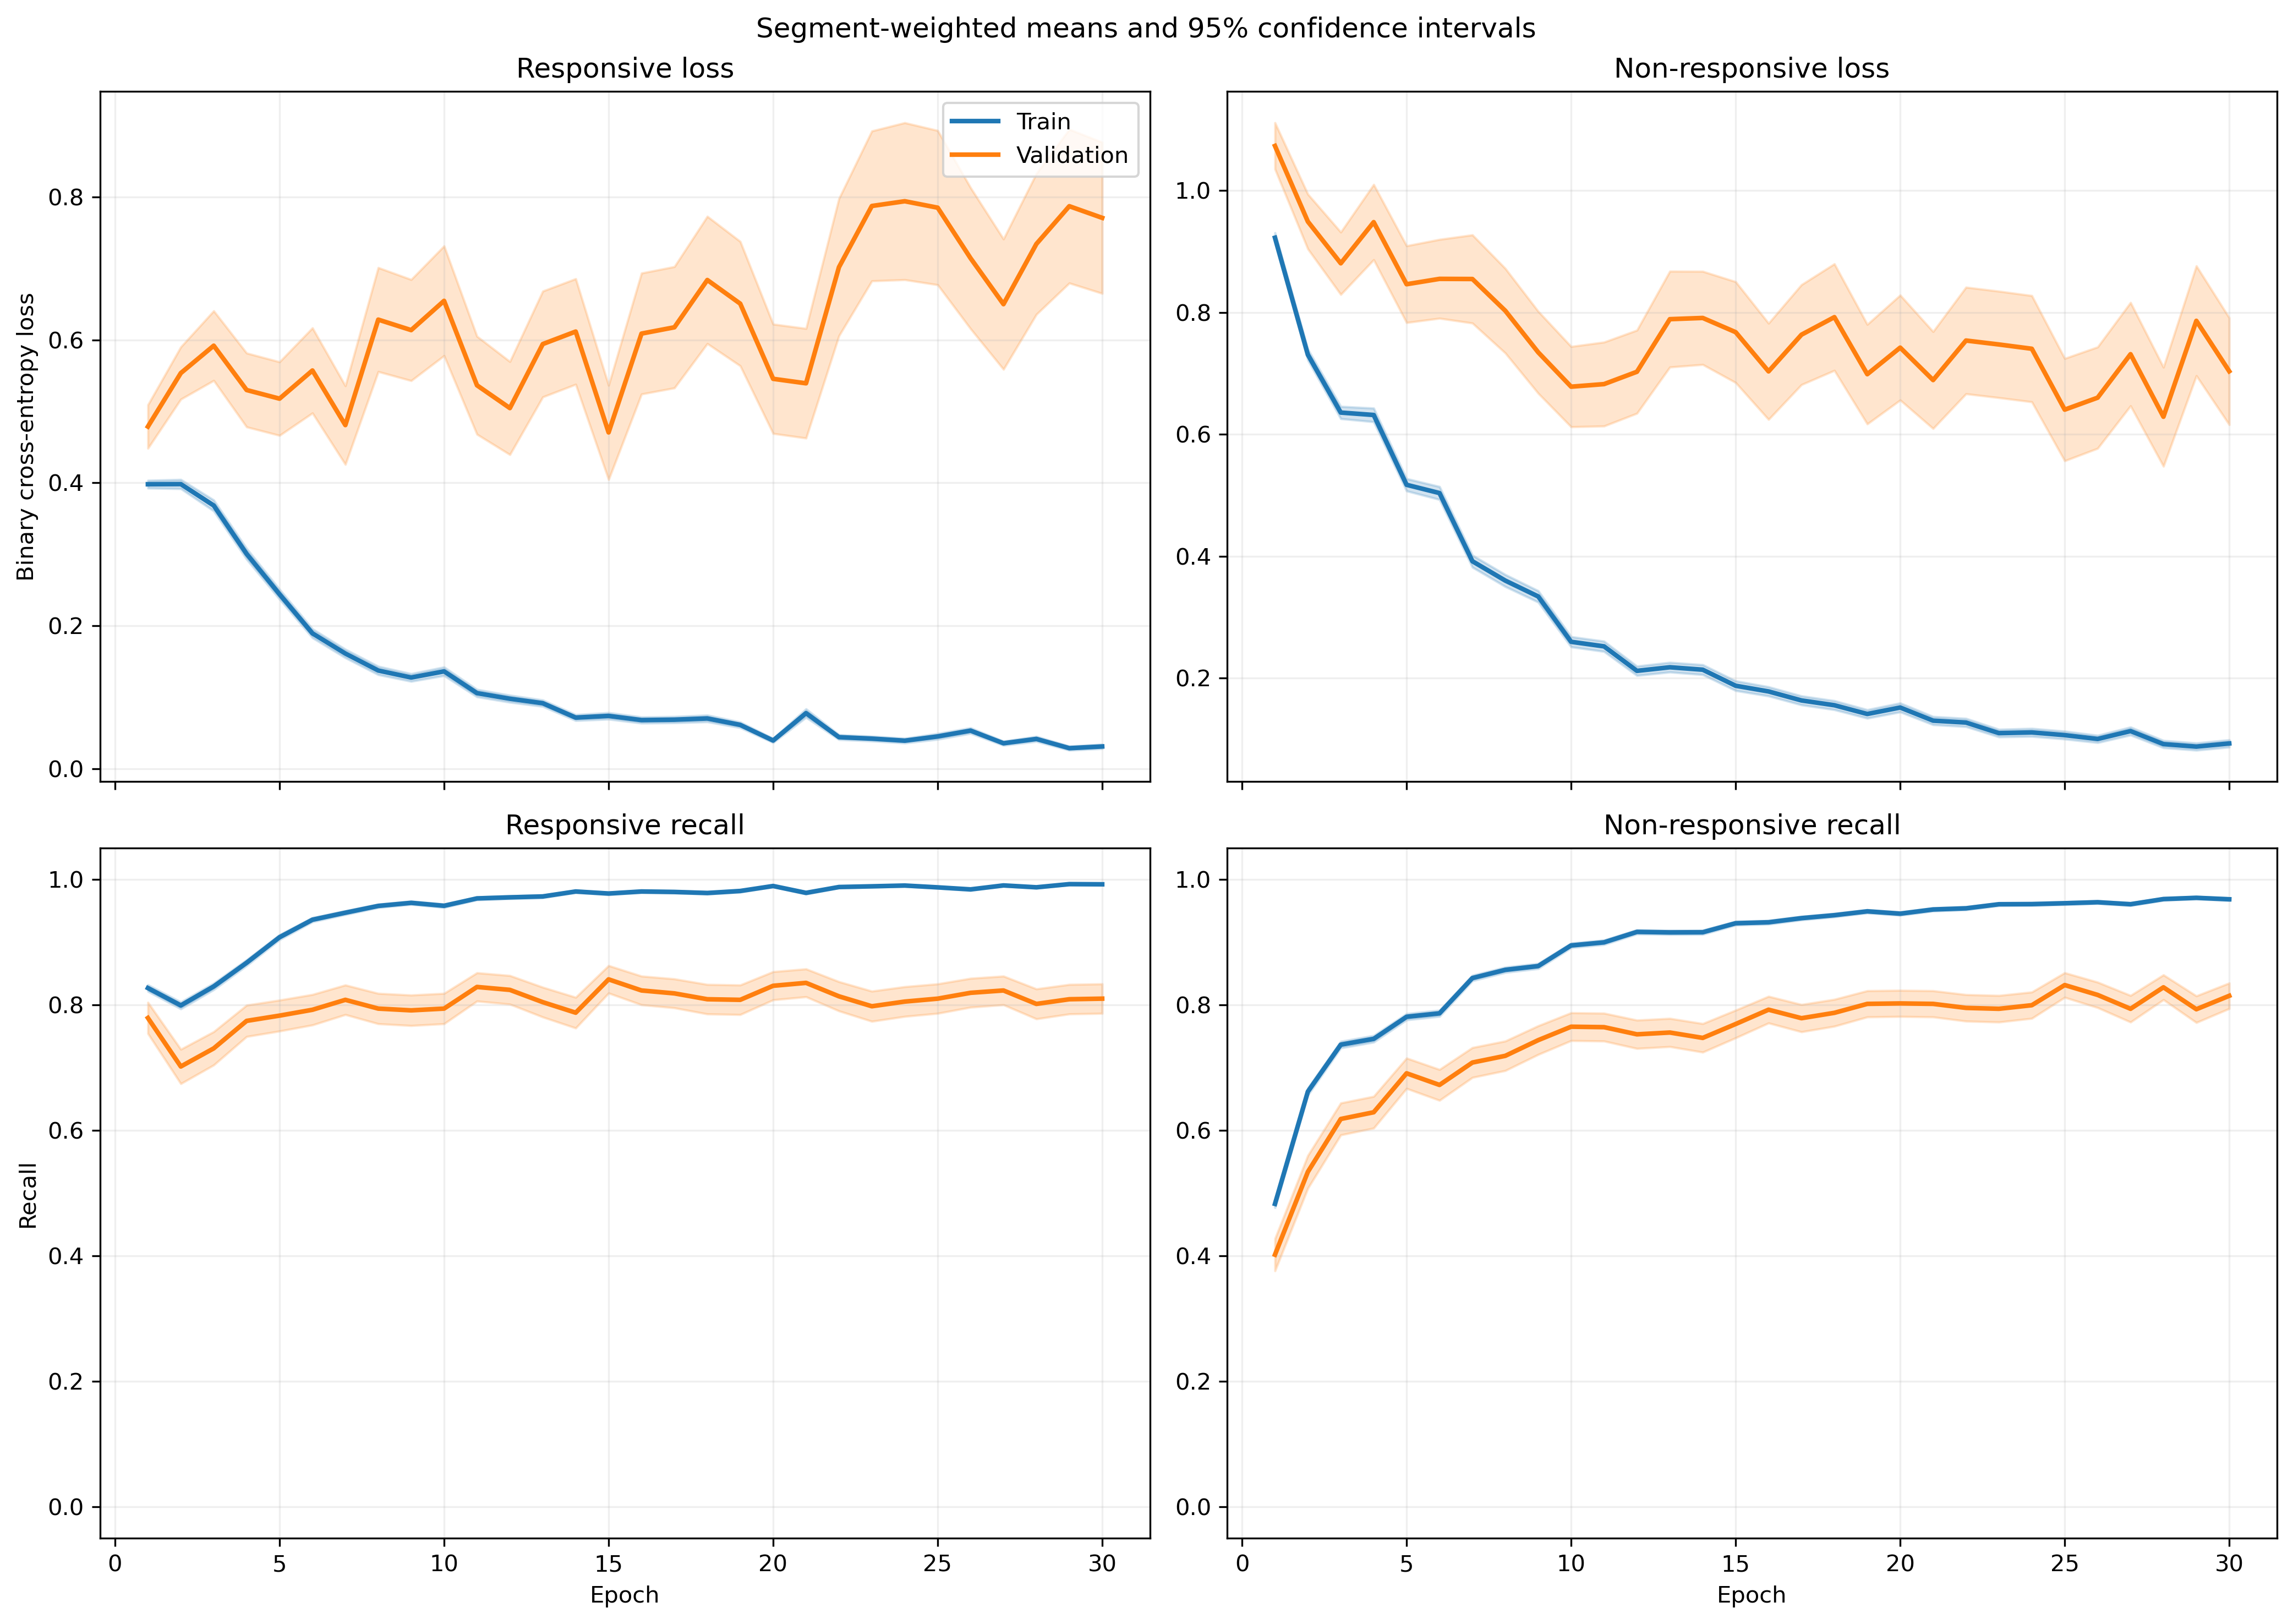

The data file committed next to this chart (first rows):
fold, epoch, split, r_loss, r_loss_count, r_loss_sum, r_loss_sum_sq, r_recall, r_recall_count, r_recall_sum, r_recall_sum_sq, nr_loss, nr_loss_count, nr_loss_sum, nr_loss_sum_sq, nr_recall, nr_recall_count, nr_recall_sum, nr_recall_sum_sq
1, 1, train, 0.4375, 1063, 465.1, 355.3, 0.8034, 1063, 854.0, 854.0, 0.829, 1401, 1161, 1448, 0.5196, 1401, 728.0, 728.0
1, 1, validation, 0.1501, 10, 1.501, 0.2649, 1.0, 10, 10.0, 10.0, , 0, 0.0, 0.0, , 0, 0.0, 0.0
1, 2, train, 0.404, 1063, 429.5, 411, 0.8194, 1063, 871.0, 871.0, 0.7028, 1401, 984.6, 1394, 0.661, 1401, 926.0, 926.0
1, 2, validation, 0.09763, 10, 0.9763, 0.1198, 1.0, 10, 10.0, 10.0, , 0, 0.0, 0.0, , 0, 0.0, 0.0
1, 3, train, 0.4127, 1063, 438.7, 640.4, 0.8128, 1063, 864.0, 864.0, 0.5676, 1401, 795.2, 1540, 0.7852, 1401, 1100, 1100
1, 3, validation, 0.0541, 10, 0.541, 0.04185, 1.0, 10, 10.0, 10.0, , 0, 0.0, 0.0, , 0, 0.0, 0.0
1, 4, train, 0.2638, 1063, 280.4, 345.7, 0.8965, 1063, 953.0, 953.0, 0.641, 1401, 898.1, 1754, 0.7266, 1401, 1018, 1018
1, 4, validation, 0.05133, 10, 0.5133, 0.0494, 1.0, 10, 10.0, 10.0, , 0, 0.0, 0.0, , 0, 0.0, 0.0
1, 5, train, 0.2383, 1063, 253.3, 284.1, 0.9097, 1063, 967.0, 967.0, 0.5704, 1401, 799.1, 1504, 0.7466, 1401, 1046, 1046
1, 5, validation, 0.03048, 10, 0.3048, 0.01279, 1.0, 10, 10.0, 10.0, , 0, 0.0, 0.0, , 0, 0.0, 0.0
1, 6, train, 0.1149, 1063, 122.1, 116.2, 0.9746, 1063, 1036, 1036, 0.4984, 1401, 698.3, 1445, 0.7702, 1401, 1079, 1079
1, 6, validation, 0.02634, 10, 0.2634, 0.01042, 1.0, 10, 10.0, 10.0, , 0, 0.0, 0.0, , 0, 0.0, 0.0
1, 7, train, 0.2387, 1063, 253.7, 475.8, 0.9153, 1063, 973.0, 973.0, 0.2872, 1401, 402.3, 860.6, 0.8822, 1401, 1236, 1236
1, 7, validation, 0.01984, 10, 0.1984, 0.00854, 1.0, 10, 10.0, 10.0, , 0, 0.0, 0.0, , 0, 0.0, 0.0
1, 8, train, 0.08023, 1063, 85.28, 84.9, 0.9859, 1063, 1048, 1048, 0.3995, 1401, 559.7, 1125, 0.8223, 1401, 1152, 1152
1, 8, validation, 0.01528, 10, 0.1528, 0.003558, 1.0, 10, 10.0, 10.0, , 0, 0.0, 0.0, , 0, 0.0, 0.0
1, 9, train, 0.09403, 1063, 99.96, 85.56, 0.9755, 1063, 1037, 1037, 0.2837, 1401, 397.5, 752.4, 0.8822, 1401, 1236, 1236
1, 9, validation, 0.01658, 10, 0.1658, 0.006089, 1.0, 10, 10.0, 10.0, , 0, 0.0, 0.0, , 0, 0.0, 0.0
1, 10, train, 0.2893, 1063, 307.6, 643.7, 0.9031, 1063, 960.0, 960.0, 0.1575, 1401, 220.7, 367.4, 0.9286, 1401, 1301, 1301
1, 10, validation, 0.03022, 10, 0.3022, 0.02169, 1.0, 10, 10.0, 10.0, , 0, 0.0, 0.0, , 0, 0.0, 0.0
1, 11, train, 0.1024, 1063, 108.8, 157.4, 0.9699, 1063, 1031, 1031, 0.2076, 1401, 290.8, 577.3, 0.9179, 1401, 1286, 1286
1, 11, validation, 0.01042, 10, 0.1042, 0.002275, 1.0, 10, 10.0, 10.0, , 0, 0.0, 0.0, , 0, 0.0, 0.0
1, 12, train, 0.07948, 1063, 84.48, 129.4, 0.9793, 1063, 1041, 1041, 0.1978, 1401, 277.1, 557.8, 0.9129, 1401, 1279, 1279
1, 12, validation, 0.01228, 10, 0.1228, 0.004217, 1.0, 10, 10.0, 10.0, , 0, 0.0, 0.0, , 0, 0.0, 0.0
1, 13, train, 0.1058, 1063, 112.5, 83.65, 0.9718, 1063, 1033, 1033, 0.1996, 1401, 279.7, 442.7, 0.9136, 1401, 1280, 1280
1, 13, validation, 0.03291, 10, 0.3291, 0.02431, 1.0, 10, 10.0, 10.0, , 0, 0.0, 0.0, , 0, 0.0, 0.0
1, 14, train, 0.04747, 1063, 50.46, 83.01, 0.9849, 1063, 1047, 1047, 0.2198, 1401, 308, 868.8, 0.9215, 1401, 1291, 1291
1, 14, validation, 0.005681, 10, 0.05681, 0.0006565, 1.0, 10, 10.0, 10.0, , 0, 0.0, 0.0, , 0, 0.0, 0.0
1, 15, train, 0.1567, 1063, 166.5, 471.7, 0.9511, 1063, 1011, 1011, 0.1739, 1401, 243.7, 693.2, 0.9408, 1401, 1318, 1318
1, 15, validation, 0.006569, 10, 0.06569, 0.001803, 1.0, 10, 10.0, 10.0, , 0, 0.0, 0.0, , 0, 0.0, 0.0
1, 16, train, 0.07675, 1063, 81.58, 107, 0.9793, 1063, 1041, 1041, 0.1731, 1401, 242.6, 492.8, 0.935, 1401, 1310, 1310
1, 16, validation, 0.2244, 10, 2.244, 1.217, 1.0, 10, 10.0, 10.0, , 0, 0.0, 0.0, , 0, 0.0, 0.0
1, 17, train, 0.0639, 1063, 67.93, 81.08, 0.9812, 1063, 1043, 1043, 0.1718, 1401, 240.7, 494.2, 0.9265, 1401, 1298, 1298
1, 17, validation, 0.01441, 10, 0.1441, 0.005378, 1.0, 10, 10.0, 10.0, , 0, 0.0, 0.0, , 0, 0.0, 0.0
1, 18, train, 0.07959, 1063, 84.61, 136.7, 0.9793, 1063, 1041, 1041, 0.222, 1401, 311, 744.7, 0.9108, 1401, 1276, 1276
1, 18, validation, 0.01235, 10, 0.1235, 0.005106, 1.0, 10, 10.0, 10.0, , 0, 0.0, 0.0, , 0, 0.0, 0.0
1, 19, train, 0.08647, 1063, 91.92, 163.3, 0.9718, 1063, 1033, 1033, 0.1231, 1401, 172.5, 464.9, 0.9565, 1401, 1340, 1340
1, 19, validation, 0.007026, 10, 0.07026, 0.002178, 1.0, 10, 10.0, 10.0, , 0, 0.0, 0.0, , 0, 0.0, 0.0
1, 20, train, 0.03492, 1063, 37.12, 37.82, 0.9897, 1063, 1052, 1052, 0.2412, 1401, 337.9, 1019, 0.9151, 1401, 1282, 1282
1, 20, validation, 0.002786, 10, 0.02786, 0.0004494, 1.0, 10, 10.0, 10.0, , 0, 0.0, 0.0, , 0, 0.0, 0.0
1, 21, train, 0.05425, 1063, 57.66, 60.01, 0.9887, 1063, 1051, 1051, 0.08556, 1401, 119.9, 281, 0.9714, 1401, 1361, 1361
1, 21, validation, 0.01355, 10, 0.1355, 0.003314, 1.0, 10, 10.0, 10.0, , 0, 0.0, 0.0, , 0, 0.0, 0.0
1, 22, train, 0.03228, 1063, 34.32, 33.62, 0.9915, 1063, 1054, 1054, 0.1593, 1401, 223.2, 601.6, 0.9429, 1401, 1321, 1321
1, 22, validation, 0.001882, 10, 0.01882, 7.724389274699206e-05, 1.0, 10, 10.0, 10.0, , 0, 0.0, 0.0, , 0, 0.0, 0.0
1, 23, train, 0.07955, 1063, 84.56, 151.7, 0.9708, 1063, 1032, 1032, 0.07653, 1401, 107.2, 267.7, 0.9693, 1401, 1358, 1358
1, 23, validation, 0.002683, 10, 0.02683, 0.0001666, 1.0, 10, 10.0, 10.0, , 0, 0.0, 0.0, , 0, 0.0, 0.0
1, 24, train, 0.06572, 1063, 69.86, 84.94, 0.9784, 1063, 1040, 1040, 0.06628, 1401, 92.86, 217.3, 0.9772, 1401, 1369, 1369
1, 24, validation, 0.003506, 10, 0.03506, 0.0004535, 1.0, 10, 10.0, 10.0, , 0, 0.0, 0.0, , 0, 0.0, 0.0
1, 25, train, 0.02387, 1063, 25.37, 26.33, 0.9944, 1063, 1057, 1057, 0.07858, 1401, 110.1, 289.4, 0.9736, 1401, 1364, 1364
1, 25, validation, 0.00168, 10, 0.0168, 7.891999280218442e-05, 1.0, 10, 10.0, 10.0, , 0, 0.0, 0.0, , 0, 0.0, 0.0
1, 26, train, 0.03397, 1063, 36.11, 56.82, 0.9915, 1063, 1054, 1054, 0.0797, 1401, 111.7, 305.3, 0.9729, 1401, 1363, 1363
1, 26, validation, 0.001098, 10, 0.01098, 2.219772136413667e-05, 1.0, 10, 10.0, 10.0, , 0, 0.0, 0.0, , 0, 0.0, 0.0
1, 27, train, 0.06239, 1063, 66.32, 127.2, 0.9793, 1063, 1041, 1041, 0.05791, 1401, 81.13, 209.9, 0.9786, 1401, 1371, 1371
1, 27, validation, 0.0007683, 10, 0.007683, 1.32389932332444e-05, 1.0, 10, 10.0, 10.0, , 0, 0.0, 0.0, , 0, 0.0, 0.0
1, 28, train, 0.0294, 1063, 31.25, 33.45, 0.9953, 1063, 1058, 1058, 0.08605, 1401, 120.6, 320, 0.9729, 1401, 1363, 1363
1, 28, validation, 0.0005351, 10, 0.005351, 5.992511660224409e-06, 1.0, 10, 10.0, 10.0, , 0, 0.0, 0.0, , 0, 0.0, 0.0
1, 29, train, 0.03323, 1063, 35.33, 65.79, 0.9925, 1063, 1055, 1055, 0.05497, 1401, 77.01, 206, 0.9786, 1401, 1371, 1371
1, 29, validation, 0.001046, 10, 0.01046, 1.8002948991124867e-05, 1.0, 10, 10.0, 10.0, , 0, 0.0, 0.0, , 0, 0.0, 0.0
1, 30, train, 0.01316, 1063, 13.99, 6.449, 0.9991, 1063, 1062, 1062, 0.104, 1401, 145.7, 416.6, 0.9672, 1401, 1355, 1355
1, 30, validation, 0.0006963, 10, 0.006963, 9.619202501198743e-06, 1.0, 10, 10.0, 10.0, , 0, 0.0, 0.0, , 0, 0.0, 0.0
... 1,140 more rows
